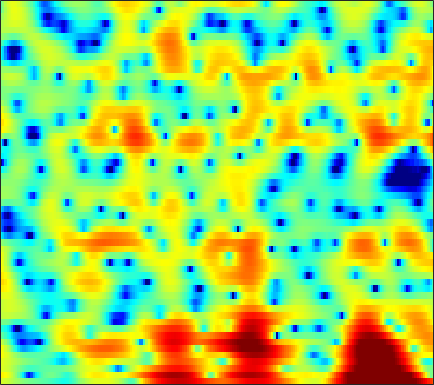

The file beside this chart, header and first rows:
3.434, 3.2935, 3.0517, 2.7581, 2.5086, 2.1435, 1.7409, 1.4273, 1.0091, 0.60568, 0.24331, -0.0017792, -0.29298, -0.5406, -0.70732, -0.89227, -1.0457, -1.1537, -1.2923, -1.4615, -1.6572, -1.8342, -2.1192, -2.4464
5.484, 5.255, 4.815, 4.216, 3.653, 2.735, 1.6, 0.576, -1.067, -3.142, -5.845, -8.45, -12.86, -15.14, -12.54, -8.742, -6.026, -4.53, -3.049, -1.983, -1.242, -0.8669, -0.5807, -0.5084
3.617, 3.515, 3.273, 2.909, 2.56, 2.002, 1.35, 0.8096, 0.04894, -0.7139, -1.431, -1.891, -2.35, -2.599, -2.639, -2.534, -2.32, -2.13, -1.876, -1.646, -1.467, -1.365, -1.284, -1.246
3.763, 3.667, 3.457, 3.169, 2.909, 2.517, 2.091, 1.754, 1.304, 0.8683, 0.4542, 0.1726, -0.1524, -0.4255, -0.601, -0.8017, -0.9913, -1.142, -1.362, -1.625, -1.961, -2.28, -2.818, -3.516
4.858, 4.52, 3.979, 3.351, 2.837, 2.11, 1.367, 0.8084, 0.109, -0.5002, -1.001, -1.289, -1.553, -1.688, -1.722, -1.7, -1.612, -1.539, -1.442, -1.374, -1.373, -1.439, -1.652, -2.034
4.905, 4.199, 3.099, 1.806, 0.6976, -0.9879, -2.896, -4.451, -6.558, -8.356, -9.213, -9.129, -8.478, -7.656, -7.096, -6.425, -5.764, -5.247, -4.407, -3.426, -2.389, -1.623, -0.6676, 0.2019
2.896, 2.041, 0.7339, -0.8134, -2.175, -4.272, -6.765, -8.971, -12.31, -15.3, -15.69, -14.5, -12.88, -11.98, -11.98, -12.93, -15.46, -19.09, -20.33, -12.85, -7.791, -5.067, -2.255, -0.06031
-1.073, -1.688, -2.719, -4.029, -5.154, -6.745, -8.323, -9.294, -10.09, -10.27, -9.955, -9.583, -9.041, -8.516, -8.23, -7.932, -7.677, -7.402, -6.665, -5.393, -3.678, -2.337, -0.5891, 1.021
-3.72, -3.789, -4.469, -5.777, -7.322, -10.36, -15.48, -22.75, -22.48, -14.51, -10.61, -8.66, -6.793, -5.478, -4.715, -3.884, -3.181, -2.668, -1.968, -1.242, -0.4849, 0.1174, 0.9906, 1.887
-0.4641, -0.3831, -0.5331, -0.929, -1.356, -2.009, -2.641, -2.98, -3.108, -2.885, -2.495, -2.185, -1.782, -1.492, -1.365, -1.328, -1.441, -1.577, -1.77, -1.893, -1.823, -1.577, -0.9588, -0.1063
2.52, 2.652, 2.728, 2.726, 2.663, 2.524, 2.332, 2.166, 1.928, 1.687, 1.422, 1.172, 0.7402, 0.1631, -0.3839, -1.332, -2.619, -3.894, -6.186, -9.431, -13.96, -15.63, -11.53, -7.487
2.662, 2.95, 3.226, 3.357, 3.375, 3.318, 3.172, 3.006, 2.705, 2.311, 1.847, 1.437, 0.8006, 0.04211, -0.6224, -1.645, -2.836, -3.873, -5.407, -6.98, -8.214, -8.568, -8.014, -6.931
2.542, 2.917, 3.238, 3.383, 3.393, 3.273, 3.029, 2.78, 2.365, 1.868, 1.302, 0.8518, 0.2165, -0.4505, -0.9713, -1.68, -2.384, -2.891, -3.532, -4.085, -4.482, -4.67, -4.765, -4.731
3.673, 3.898, 4.006, 3.927, 3.754, 3.368, 2.822, 2.326, 1.585, 0.7822, -0.05249, -0.657, -1.399, -2.037, -2.453, -2.939, -3.37, -3.659, -4.044, -4.392, -4.677, -4.827, -4.96, -4.882
5.663, 5.609, 5.359, 4.9, 4.415, 3.582, 2.522, 1.563, 0.07626, -1.619, -3.444, -4.763, -6.115, -6.643, -6.543, -6.134, -5.804, -5.709, -5.871, -6.386, -7.287, -8.108, -9.12, -9.295
6.676, 6.389, 5.841, 5.085, 4.368, 3.211, 1.784, 0.4936, -1.619, -4.333, -8.081, -12.23, -22.52, -17.69, -12.69, -9.224, -7.359, -6.655, -6.386, -6.87, -8.16, -9.795, -13.16, -16.2
5.909, 5.459, 4.696, 3.758, 2.943, 1.72, 0.3786, -0.6772, -2.162, -3.65, -5.027, -5.882, -6.605, -6.676, -6.362, -5.725, -5.071, -4.662, -4.288, -4.125, -4.113, -4.158, -4.105, -3.744
5.016, 4.372, 3.311, 2.039, 0.9451, -0.6561, -2.297, -3.416, -4.586, -5.271, -5.403, -5.245, -4.838, -4.322, -3.894, -3.3, -2.751, -2.365, -1.9, -1.506, -1.144, -0.9089, -0.5688, -0.1691
4.784, 3.967, 2.596, 0.8345, -0.7686, -3.437, -7.092, -10.84, -16.97, -14.65, -9.959, -7.634, -5.44, -3.898, -3.027, -2.098, -1.364, -0.9264, -0.4582, -0.0669, 0.2625, 0.5215, 0.8506, 1.162
4.567, 3.802, 2.579, 1.096, -0.1703, -2.117, -4.304, -5.849, -7.218, -7.251, -6.165, -5.17, -3.928, -2.865, -2.198, -1.535, -1.065, -0.8313, -0.6664, -0.6255, -0.6736, -0.6529, -0.523, -0.1868
3.745, 3.18, 2.353, 1.462, 0.7469, -0.1836, -1.044, -1.64, -2.212, -2.547, -2.68, -2.641, -2.456, -2.194, -1.944, -1.647, -1.472, -1.474, -1.741, -2.483, -3.808, -5.339, -7.47, -7.302
0.8099, 0.3106, -0.3743, -1.042, -1.494, -1.929, -2.255, -2.558, -2.991, -3.508, -4.178, -4.684, -5.242, -5.389, -5.111, -4.206, -3.182, -2.57, -2.135, -2.28, -3.099, -4.227, -5.789, -5.563
-5.696, -6.948, -8.918, -10.31, -10.43, -9.612, -8.504, -7.788, -7.454, -7.748, -8.891, -10.67, -15.1, -30.39, -19.44, -10.93, -6.634, -4.529, -2.57, -1.253, -0.3277, 0.2501, 0.9349, 1.733
-10.47, -12.74, -17.04, -22.41, -21.4, -16.31, -12.98, -11.32, -9.774, -8.984, -8.706, -8.734, -8.882, -8.533, -7.824, -6.178, -4.32, -2.988, -1.421, -0.08649, 1.007, 1.713, 2.522, 3.229
-10.67, -11.93, -13.36, -14.01, -13.78, -12.93, -11.43, -10.34, -8.926, -7.719, -6.707, -5.996, -5.149, -4.276, -3.582, -2.608, -1.573, -0.791, 0.2117, 1.147, 1.964, 2.473, 3.058, 3.501
-11.32, -13.94, -18.19, -19.82, -17.24, -13.5, -10.68, -8.982, -7.234, -5.829, -4.692, -3.954, -3.066, -2.279, -1.678, -0.8796, -0.07159, 0.5389, 1.332, 2.048, 2.679, 3.065, 3.443, 3.642
-6.71, -8.392, -10.49, -11.17, -10.22, -8.261, -6.348, -5.241, -4.034, -3.184, -2.594, -2.299, -1.991, -1.663, -1.361, -0.7764, -0.006127, 0.6594, 1.584, 2.451, 3.166, 3.593, 3.939, 4.02
-0.5172, -0.883, -1.277, -1.473, -1.479, -1.319, -1.11, -0.9841, -0.982, -1.214, -1.77, -2.421, -3.636, -5.052, -5.903, -5.828, -4.12, -2.46, -0.3877, 1.304, 2.583, 3.264, 3.839, 4.03
1.323, 1.267, 1.167, 1.052, 0.9419, 0.7789, 0.5089, 0.2469, -0.2978, -1.1, -2.284, -3.489, -5.798, -9.307, -13.08, -14.53, -9.172, -6.003, -2.989, -0.8635, 0.6809, 1.514, 2.281, 2.698
0.9696, 1.02, 1.035, 0.995, 0.9283, 0.7634, 0.5011, 0.2302, -0.2465, -0.8739, -1.655, -2.33, -3.283, -4.14, -4.566, -4.683, -4.198, -3.565, -2.55, -1.498, -0.5672, 0.0505, 0.7498, 1.272
0.273, 0.3784, 0.498, 0.5857, 0.6273, 0.6219, 0.5555, 0.4272, 0.1836, -0.1744, -0.6244, -1.023, -1.552, -2.079, -2.405, -2.724, -2.867, -2.823, -2.568, -2.115, -1.502, -0.9773, -0.2582, 0.4146
-0.8744, -0.7362, -0.4262, -0.03358, 0.259, 0.6164, 0.8631, 0.968, 0.9648, 0.8059, 0.4862, 0.1498, -0.4488, -1.196, -1.854, -2.814, -3.812, -4.459, -4.924, -4.669, -3.655, -2.656, -1.304, -0.07674
-5.021, -4.623, -3.383, -1.903, -0.9202, 0.1856, 0.9546, 1.373, 1.671, 1.725, 1.524, 1.216, 0.5193, -0.483, -1.523, -3.396, -6.168, -9.383, -17.3, -16.13, -8.384, -5.031, -2.03, 0.04481
-24.73, -14.36, -7.962, -4.552, -2.808, -1.145, 0.01353, 0.6163, 1.138, 1.359, 1.306, 1.095, 0.6123, -0.1167, -0.8437, -2.027, -3.408, -4.436, -5.348, -5.093, -3.583, -2.195, -0.4562, 0.9958
-5.538, -5.617, -4.975, -3.937, -3.049, -2.014, -1.098, -0.6089, -0.1474, 0.05578, 0.04158, -0.1053, -0.3776, -0.7627, -1.042, -1.408, -1.646, -1.696, -1.534, -1.065, -0.3811, 0.2214, 1.08, 1.852
-3.614, -4.556, -5.039, -4.477, -3.696, -2.534, -1.657, -1.172, -0.8763, -0.8961, -1.18, -1.506, -2.075, -2.6, -2.856, -2.959, -2.723, -2.335, -1.571, -0.6031, 0.3781, 1.108, 2.019, 2.759
-5.293, -11.45, -21.68, -8.45, -5.001, -2.474, -1.22, -0.8222, -0.8945, -1.546, -2.73, -3.887, -5.757, -7.617, -8.87, -9.438, -8.481, -6.988, -4.605, -2.369, -0.3124, 0.98, 2.342, 3.381
2.077, 0.8099, -0.2007, -0.2339, 0.02156, 0.3333, 0.3287, -0.03962, -0.9703, -2.584, -5.029, -7.483, -11.98, -18.11, -24.65, -40.76, -24.11, -16.33, -9.872, -5.537, -2.495, -0.7388, 0.9653, 2.152
5.837, 5.153, 4.314, 3.562, 3.038, 2.319, 1.455, 0.6599, -0.6879, -2.451, -4.702, -6.854, -10.36, -14.3, -17.09, -17.49, -14.54, -11.7, -8.143, -5.35, -3.147, -1.949, -0.8396, -0.247
6.493, 5.904, 5.09, 4.205, 3.519, 2.58, 1.574, 0.8225, -0.2486, -1.345, -2.474, -3.365, -4.437, -5.268, -5.672, -5.663, -5.115, -4.466, -3.443, -2.526, -1.789, -1.517, -1.538, -2.124
5.585, 5.008, 4.112, 3.046, 2.165, 0.954, -0.2009, -0.8869, -1.541, -1.861, -1.93, -1.894, -1.756, -1.586, -1.394, -1.077, -0.6966, -0.4049, -0.08575, 0.1789, 0.2064, 0.06567, -0.4383, -1.399
3.678, 3.119, 2.025, 0.5531, -0.8467, -3.225, -5.977, -7.873, -8.329, -6.508, -4.404, -3.059, -1.68, -0.6257, 0.01273, 0.6766, 1.18, 1.476, 1.756, 1.892, 1.859, 1.733, 1.399, 0.8946
1.391, 1.003, 0.1137, -1.249, -2.648, -5.221, -8.807, -11.87, -12.25, -8.579, -5.436, -3.715, -1.983, -0.6966, 0.02697, 0.7934, 1.355, 1.667, 1.977, 2.127, 2.181, 2.134, 1.992, 1.767
-0.09711, -0.1414, -0.4035, -0.9395, -1.499, -2.3, -3.048, -3.452, -3.554, -3.179, -2.489, -1.913, -1.144, -0.4705, -0.02829, 0.4726, 0.89, 1.134, 1.371, 1.527, 1.586, 1.57, 1.479, 1.326
-0.4032, -0.09088, 0.1372, 0.1878, 0.1341, -0.01295, -0.2008, -0.3293, -0.4528, -0.4923, -0.4836, -0.4328, -0.3551, -0.2539, -0.1391, 0.02764, 0.2349, 0.4089, 0.6141, 0.7821, 0.8311, 0.8009, 0.6382, 0.3669
0.2894, 0.8762, 1.392, 1.709, 1.846, 1.867, 1.777, 1.666, 1.424, 1.088, 0.6557, 0.2736, -0.3051, -0.8652, -1.215, -1.412, -1.251, -0.9121, -0.3245, 0.1661, 0.4453, 0.4413, 0.1164, -0.6081
1.46, 2.03, 2.557, 2.839, 2.927, 2.936, 2.831, 2.664, 2.323, 1.783, 0.9968, 0.1405, -1.422, -3.676, -5.903, -8.432, -7.103, -4.687, -1.948, -0.1339, 0.887, 1.155, 0.8905, -0.1867
0.749, 0.86, 0.8658, 0.7235, 0.5625, 0.4019, 0.273, 0.1707, 0.04403, -0.1657, -0.6032, -1.163, -2.351, -4.242, -6.12, -8.083, -6.759, -4.379, -1.579, 0.3856, 1.588, 2.08, 2.231, 1.888
-2.187, -2.88, -4.02, -5.228, -6.043, -6.737, -6.857, -6.563, -5.778, -4.826, -3.966, -3.41, -2.865, -2.475, -2.233, -1.747, -0.9984, -0.304, 0.7049, 1.608, 2.305, 2.674, 2.94, 2.99
-4.887, -6.588, -9.647, -13.7, -17.27, -21.37, -20.78, -18.06, -14.22, -10.61, -7.588, -5.733, -3.751, -2.174, -1.206, -0.1417, 0.7775, 1.376, 2.058, 2.615, 3.03, 3.237, 3.383, 3.387
-4.759, -6.678, -10.09, -14.7, -19.07, -25.42, -33.02, -31.68, -19.08, -12.44, -8.072, -5.642, -3.142, -1.252, -0.1352, 1.038, 1.911, 2.42, 2.916, 3.251, 3.426, 3.463, 3.401, 3.218
-1.752, -2.822, -4.5, -6.349, -7.682, -9.107, -9.603, -9.22, -7.668, -5.606, -3.528, -2.107, -0.4982, 0.754, 1.492, 2.25, 2.753, 2.988, 3.148, 3.135, 2.984, 2.796, 2.449, 2.01
0.9337, 0.5859, 0.06994, -0.4693, -0.8202, -1.135, -1.209, -1.062, -0.6297, -0.02414, 0.6638, 1.149, 1.714, 2.123, 2.318, 2.396, 2.302, 2.112, 1.735, 1.228, 0.6377, 0.1535, -0.5395, -1.294
1.924, 2.026, 2.096, 2.124, 2.134, 2.154, 2.198, 2.261, 2.344, 2.429, 2.471, 2.447, 2.309, 2.035, 1.712, 1.101, 0.2838, -0.4563, -1.61, -2.858, -4.094, -4.957, -5.927, -6.795
1.773, 2.172, 2.619, 2.984, 3.2, 3.407, 3.53, 3.551, 3.495, 3.33, 3.033, 2.721, 2.151, 1.377, 0.6408, -0.562, -2.104, -3.505, -5.788, -8.6, -11.82, -13.95, -14.76, -13.67
0.6549, 1.421, 2.332, 3.055, 3.47, 3.85, 4.042, 4.06, 3.943, 3.643, 3.169, 2.691, 1.881, 0.838, -0.1112, -1.612, -3.435, -5.069, -7.704, -11.05, -15.58, -19.35, -19.41, -15.66
-1.309, 0.2362, 1.809, 2.918, 3.495, 3.982, 4.178, 4.173, 3.963, 3.553, 2.959, 2.381, 1.446, 0.3238, -0.6588, -2.171, -3.869, -5.253, -7.128, -8.9, -10.27, -10.82, -10.81, -10.03
-0.8116, 0.787, 2.319, 3.323, 3.783, 4.071, 4.046, 3.857, 3.407, 2.801, 2.059, 1.43, 0.4766, -0.6315, -1.581, -3.101, -4.931, -6.516, -8.788, -10.93, -11.97, -11.57, -10.06, -8.197
